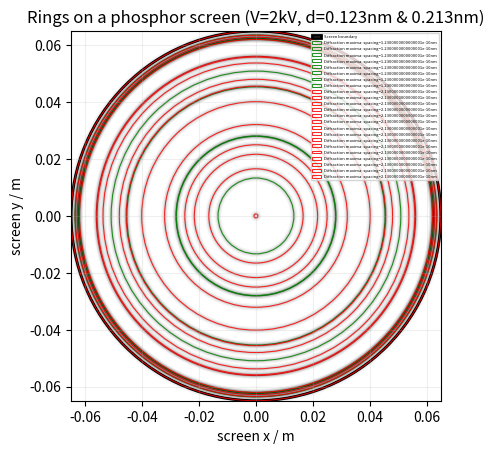

Source code (Python):
# plotting rings on a phosphor screen due to electron diffraction

import matplotlib.pyplot as plt
from matplotlib.patches import Circle
import numpy as np
from math import sqrt,asin,sin

# setting constants and parameters
h=6.626e-34
e=1.6e-19
V=2*1e3 # in V and to be adjusted with slider later
d1,d2=0.123*1e-9,0.213*1e-9 #in m and to be toggled with slider later
r=65*1e-3 #in m and is the radius of the screen
m = 9.1e-31 # mass of an electron in kg

fig,ax=plt.subplots()
screen=Circle((0,0),r,fill=False,linewidth=2,label="Screen boundary")
ax.add_patch(screen)

def check_sin_term(n:float,w:float,d:float)->bool:
    return (n*w)/(2*d)<=1

for d,clr in [(d1,'green'),(d2,'red')]:      
    n=1
    while True:
        wavelength=h/sqrt(2*m*e*V) #calculate wavelength of electron

        if check_sin_term(n,wavelength,d):
            # sine term is less than one so ring exists
            theta= asin((n*wavelength)/(2*d))
            phi=theta*2
            x=r*sin(2*phi)

            # plot ring halos to simulate real screen
            for lw, a in [(5, 0.04), (3, 0.07), (1.5, 0.10)]:
                glow = Circle(
                    (0, 0),
                    x,
                    fill=False,
                    linewidth=lw,
                    alpha=a
                )
                ax.add_patch(glow)

            # sharp ring, drawn on top
            ring = Circle(
                (0, 0),
                x,
                fill=False,
                linewidth=0.75,
                alpha=0.85,
                color=clr,
                label=f"Diffraction maxima: spacing={d}nm"
            )
            ax.add_patch(ring)
            
            n+=1
        else:
            break


ax.set_xlim(-r,r)
ax.set_ylim(-r,r)
ax.set_aspect("equal",adjustable="box")
# plot settings
ax.set_xlabel("screen x / m")
ax.set_ylabel("screen y / m")
ax.set_title("Rings on a phosphor screen (V=2kV, d=0.123nm & 0.213nm)")


ax.grid(alpha=0.2,linestyle='-',linewidth=0.8)

ax.legend(fontsize=3,loc='upper right')

plt.show()
